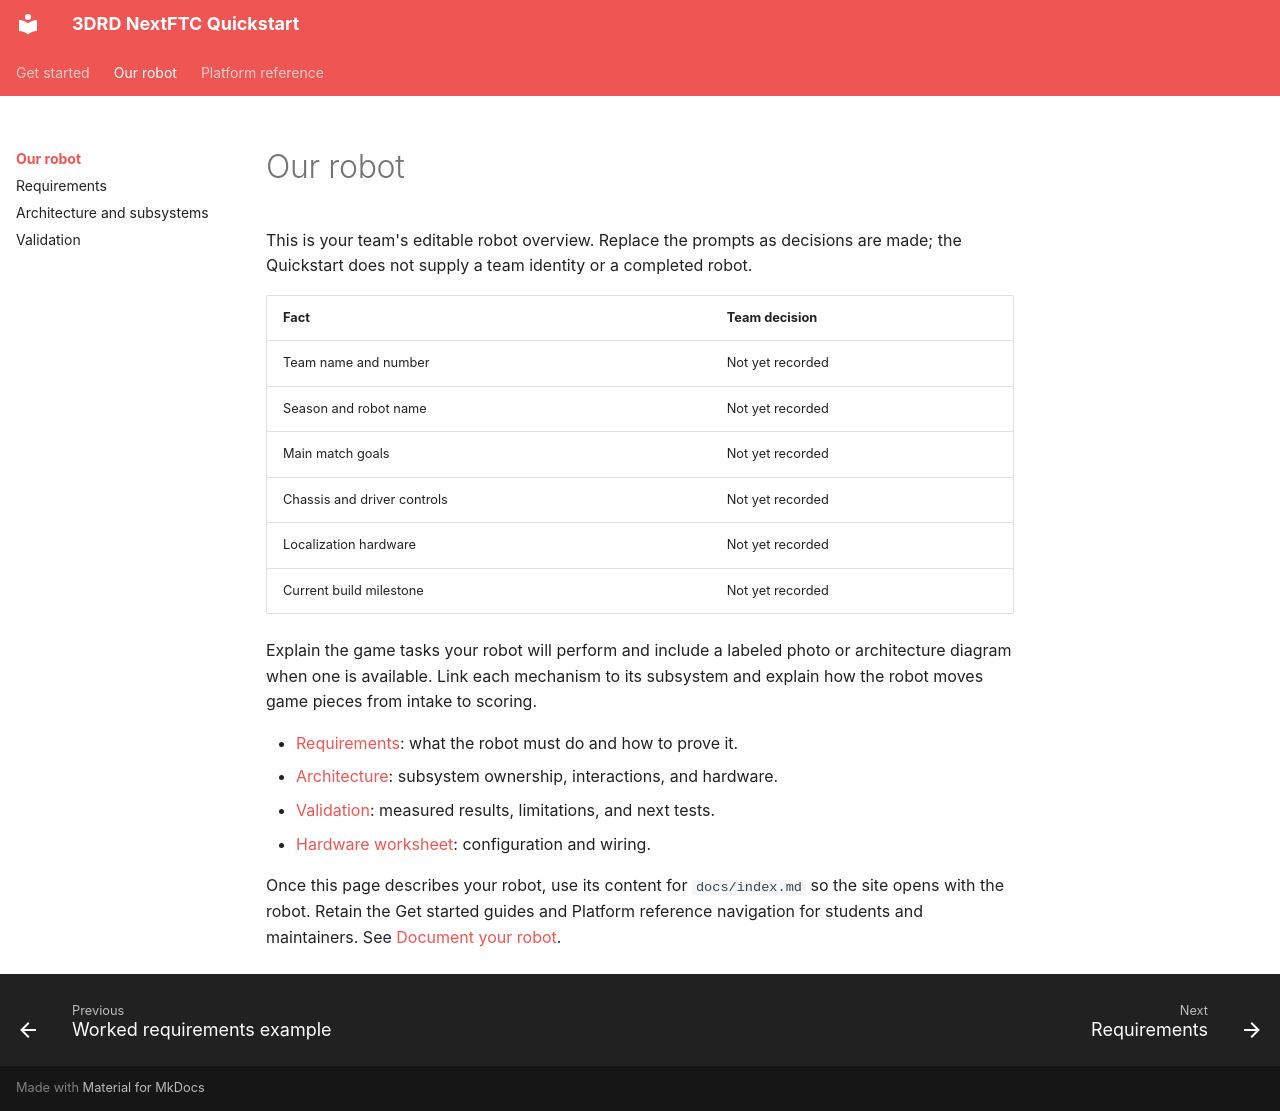

repository: 3DRoboticsDuluth/NextFTC-Quickstart · page: robot/index.html · generator: mkdocs

# Our robot

This is your team's editable robot overview. Replace the prompts as decisions
are made; the Quickstart does not supply a team identity or a completed robot.

| Fact | Team decision |
|---|---|
| Team name and number | Not yet recorded |
| Season and robot name | Not yet recorded |
| Main match goals | Not yet recorded |
| Chassis and driver controls | Not yet recorded |
| Localization hardware | Not yet recorded |
| Current build milestone | Not yet recorded |

Explain the game tasks your robot will perform and include a labeled photo or
architecture diagram when one is available. Link each mechanism to its subsystem
and explain how the robot moves game pieces from intake to scoring.

- [Requirements](requirements.md): what the robot must do and how to prove it.
- [Architecture](architecture.md): subsystem ownership, interactions, and hardware.
- [Validation](validation.md): measured results, limitations, and next tests.
- [Hardware worksheet](../guides/hardware-worksheet.md): configuration and wiring.

Once this page describes your robot, use its content for `docs/index.md` so the
site opens with the robot. Retain the Get started guides and Platform reference
navigation for students and maintainers. See [Document your robot](../guides/document-your-robot.md).
